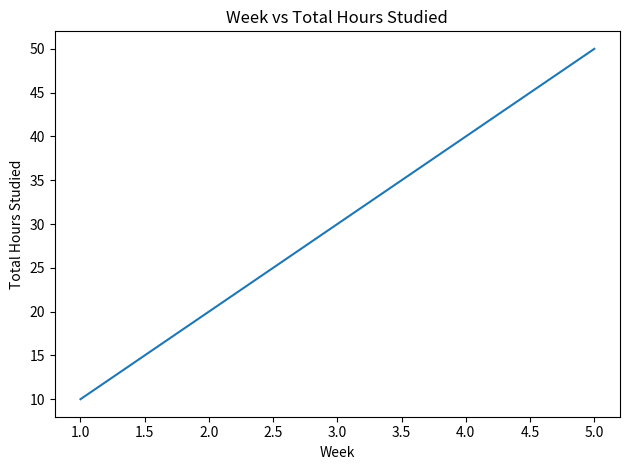

This chart was generated by the following Python code:
import matplotlib.pyplot as plt

x = [1, 2, 3, 4, 5]
y = [10, 20, 30, 40, 50]

plt.plot(x, y)

plt.title("Week vs Total Hours Studied")
plt.xlabel("Week")
plt.ylabel("Total Hours Studied")

plt.tight_layout()

plt.show()
